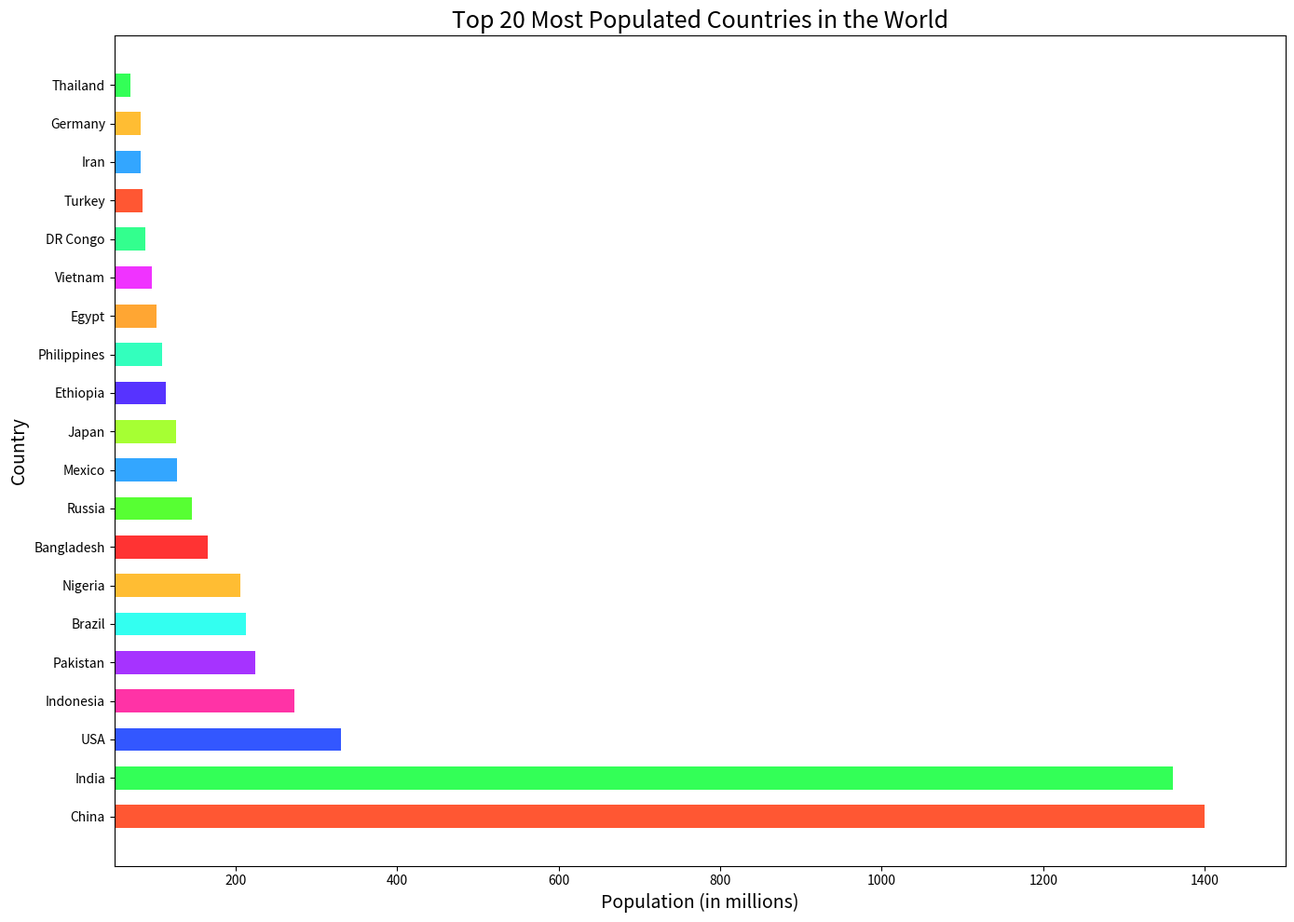

Python code for this plot:

import matplotlib.pyplot as plt

# Data to plot
countries = ['China', 'India', 'USA', 'Indonesia', 'Pakistan', 'Brazil', 'Nigeria', 'Bangladesh', 'Russia', 'Mexico', 
             'Japan', 'Ethiopia', 'Philippines', 'Egypt', 'Vietnam', 'DR Congo', 'Turkey', 'Iran', 'Germany', 'Thailand']
populations = [1400, 1360, 331, 273, 225, 213, 206, 166, 146, 128, 126, 114, 109, 102, 97, 89, 85, 83, 83, 70]

# Plot a horizontal bar chart
plt.figure(figsize=(14, 10))  # Width and height of the chart
plt.barh(y=countries, width=populations, color=[
    '#FF5733', '#33FF57', '#3357FF', '#FF33A6', 
    '#A633FF', '#33FFF0', '#FFBD33', '#FF3333', 
    '#57FF33', '#33A6FF', '#A6FF33', '#5733FF', 
    '#33FFBD', '#FFA633', '#F033FF', '#33FF8E', 
    '#FF5733', '#33A6FF', '#FFBD33', '#33FF57'], 
    height=0.6)  # Band height of the bars

# Set the title and labels
plt.title('Top 20 Most Populated Countries in the World', fontsize=18)
plt.xlabel('Population (in millions)', fontsize=14)
plt.ylabel('Country', fontsize=14)
plt.xlim(50, 1500)  # Truncated y-axis

# Display the chart
plt.tight_layout()  # Adjust the padding between and around subplots.
plt.show()
